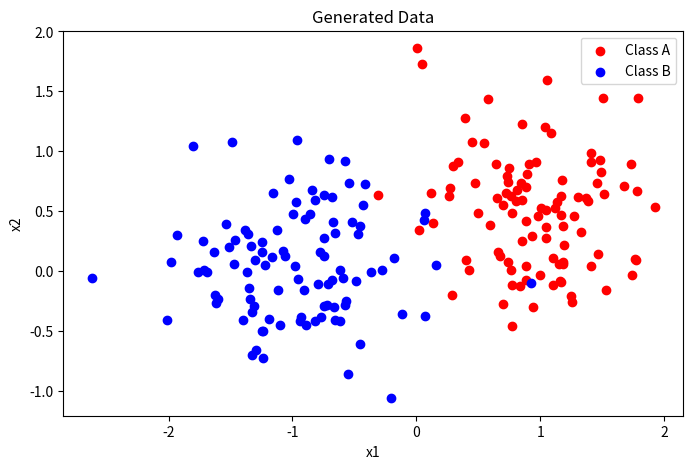
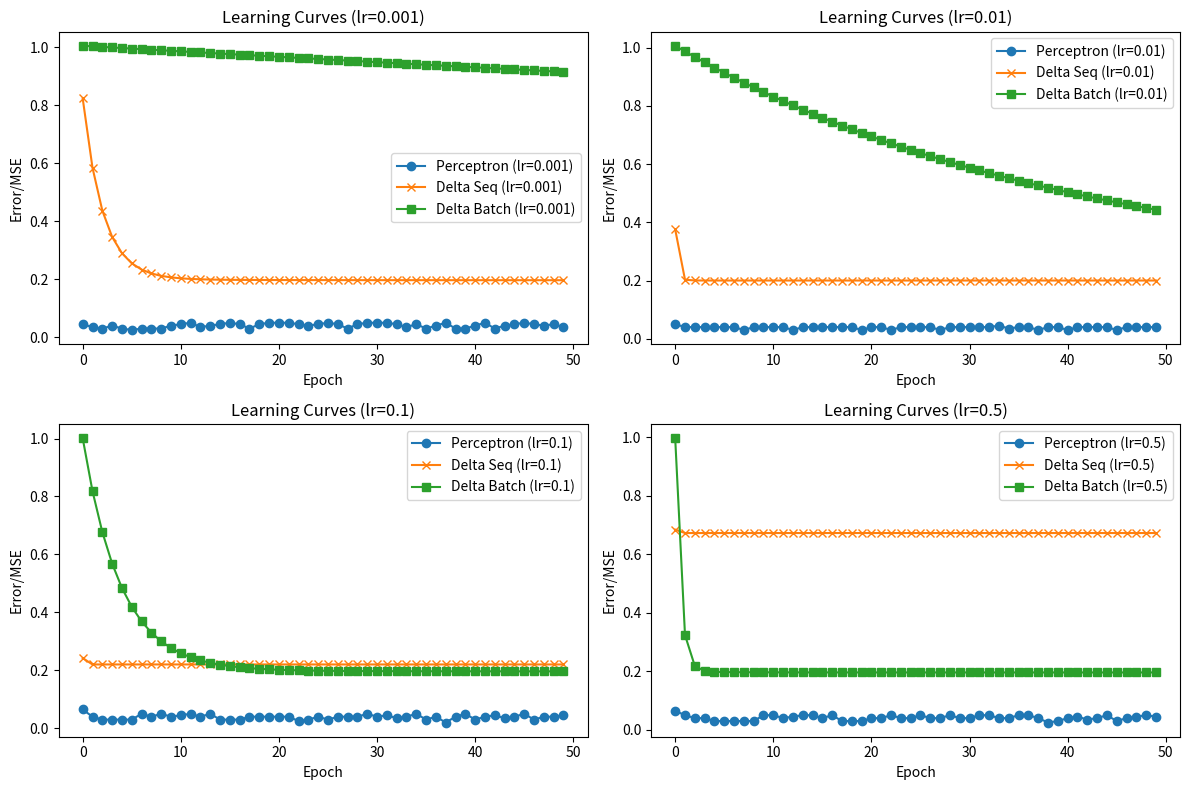
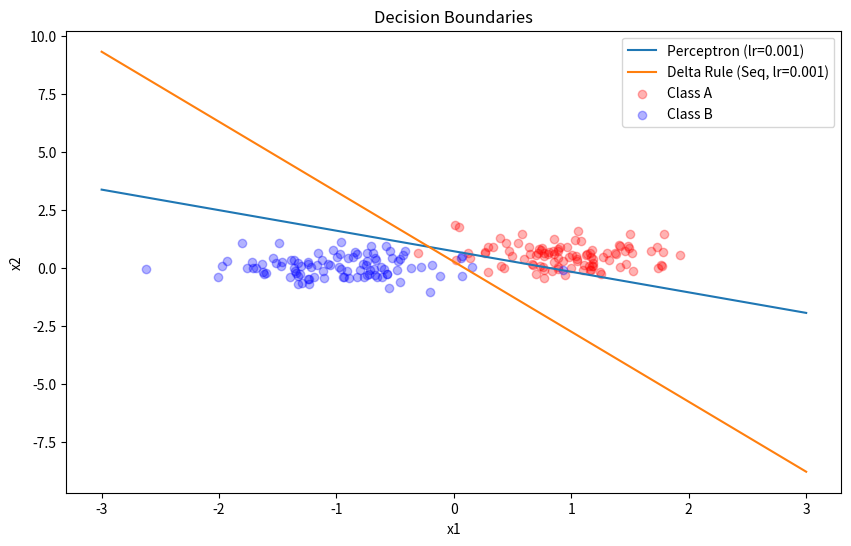

These charts were generated, in order, by the following Python code:
import numpy as np
import matplotlib.pyplot as plt

def generate_data(n=100, mA=(1.0, 0.5), sigmaA=0.5, mB=(-1.0, 0.0), sigmaB=0.5):
    np.random.seed(42)  # Ensures reproducibility
    classA = np.vstack((np.random.randn(n) * sigmaA + mA[0],
                        np.random.randn(n) * sigmaA + mA[1]))
    classB = np.vstack((np.random.randn(n) * sigmaB + mB[0],
                        np.random.randn(n) * sigmaB + mB[1]))
    
    X = np.hstack((classA, classB)).T
    X_bias = np.hstack((X, np.ones((2 * n, 1))))  # Add bias term
    labels = np.hstack((np.zeros(n), np.ones(n)))  # 0 for classA, 1 for classB
    
    shuffle_idx = np.random.permutation(2 * n)
    return X[shuffle_idx], X_bias[shuffle_idx], labels[shuffle_idx], classA, classB

def plot_data(classA, classB):
    plt.figure(figsize=(8, 5))
    plt.scatter(classA[0], classA[1], c='red', label='Class A')
    plt.scatter(classB[0], classB[1], c='blue', label='Class B')
    plt.xlabel('x1')
    plt.ylabel('x2')
    plt.legend()
    plt.title('Generated Data')
    plt.show()

def perceptron_learning(X, labels, lr=0.01, epochs=20):
    n_samples, n_features = X.shape
    weights = np.random.randn(n_features) * 0.01
    errors = []
    
    for epoch in range(epochs):
        error = 0
        for i in range(n_samples):
            x = X[i]
            y = np.dot(weights, x)
            pred = 1 if y >= 0 else 0
            if pred != labels[i]:
                error += 1
                weights += lr * (labels[i] - pred) * x
        errors.append(error / n_samples)
    return weights, errors

def delta_rule_sequential(X, labels, lr=0.001, epochs=20):
    n_samples, n_features = X.shape
    weights = np.random.randn(n_features) * 0.01
    mse_history = []
    
    # Convert labels to bipolar (-1, 1)
    targets = np.where(labels == 1, 1, -1)
    
    for epoch in range(epochs):
        mse = 0
        for i in range(n_samples):
            x = X[i]
            y = np.dot(weights, x)
            error = y - targets[i]
            mse += error**2
            weights -= lr * error * x
        mse_history.append(mse / n_samples)
    return weights, mse_history

def delta_rule_batch(X, labels, lr=0.001, epochs=20):
    n_samples, n_features = X.shape
    weights = np.random.randn(1, n_features) * 0.01  # Reshape weights to be 2D
    targets = np.where(labels == 1, 1, -1).reshape(1, -1)
    X_mat = X.T
    mse_history = []

    for epoch in range(epochs):
        y = np.dot(weights, X_mat)
        error = y - targets
        mse = np.mean(error**2)
        mse_history.append(mse)
        grad = np.dot(error, X_mat.T) / n_samples
        weights -= lr * grad
    return weights.flatten(), mse_history  # Flatten weights to return as 1D array

def plot_learning_curves(errors_perceptron, mse_seq, mse_batch, learning_rates):
    plt.figure(figsize=(12, 8))

    for i, lr in enumerate(learning_rates):
        plt.subplot(2, 2, i + 1)
        plt.plot(errors_perceptron[i], label=f'Perceptron (lr={lr})', marker='o')
        plt.plot(mse_seq[i], label=f'Delta Seq (lr={lr})', marker='x')
        plt.plot(mse_batch[i], label=f'Delta Batch (lr={lr})', marker='s')
        plt.xlabel('Epoch')
        plt.ylabel('Error/MSE')
        plt.legend()
        plt.title(f'Learning Curves (lr={lr})')

    plt.tight_layout()
    plt.show()

def plot_decision_boundaries(X, weights_list, labels_list, classA, classB):
    x1 = np.linspace(-3, 3, 100)
    plt.figure(figsize=(10, 6))

    for weights, label in zip(weights_list, labels_list):
        if weights is not None:
            x2 = (-weights[0] * x1 - weights[2]) / weights[1]
            plt.plot(x1, x2, label=label)

    plt.scatter(classA[0], classA[1], c='red', alpha=0.3, label='Class A')
    plt.scatter(classB[0], classB[1], c='blue', alpha=0.3, label='Class B')
    plt.xlabel('x1')
    plt.ylabel('x2')
    plt.legend()
    plt.title('Decision Boundaries')
    plt.show()

# Task 1: Generate linearly separable data
X, X_bias, labels, classA, classB = generate_data()
plot_data(classA, classB)

# Task 2: Perceptron and Delta Rule Sequential Learning with multiple learning rates
learning_rates = [0.001, 0.01, 0.1, 0.5]
errors_perceptron_list = []
mse_seq_list = []
mse_batch_list = []

for lr in learning_rates:
    _, errors_perceptron = perceptron_learning(X_bias, labels, lr=lr, epochs=50)
    _, mse_seq = delta_rule_sequential(X_bias, labels, lr=lr, epochs=50)
    _, mse_batch = delta_rule_batch(X_bias, labels, lr=lr, epochs=50)
    
    errors_perceptron_list.append(errors_perceptron)
    mse_seq_list.append(mse_seq)
    mse_batch_list.append(mse_batch)

# Plot learning curves for all learning rates
plot_learning_curves(errors_perceptron_list, mse_seq_list, mse_batch_list, learning_rates)

# Plot decision boundaries for the first learning rate as an example
plot_decision_boundaries(X, [perceptron_learning(X_bias, labels, lr=learning_rates[0], epochs=50)[0],
                             delta_rule_sequential(X_bias, labels, lr=learning_rates[0], epochs=50)[0]],
                         [f'Perceptron (lr={learning_rates[0]})', f'Delta Rule (Seq, lr={learning_rates[0]})'],
                         classA, classB)
